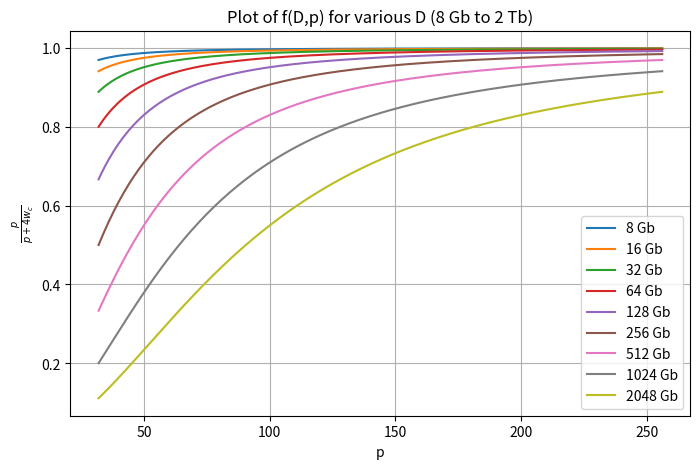

Write Python code to recreate this figure.
import numpy as np
import matplotlib.pyplot as plt

def plot_function():
    """
    Plots the function f(D,p) = p / (p + 4*w_c), where w_c = D/p - 1,
    for p in [32..256] and D in [8..2048] (interpreting D as gigabits).

    You can adjust the list of D values or plot style as needed.
    """
    # Define a set of D values in gigabits (Gb). 
    # For example, powers of two from 8Gb up to 2048Gb (~2Tb).
    D_values = [8, 16, 32, 64, 128, 256, 512, 1024, 2048]

    # Define p values (integers from 32 to 256).
    p_values = np.arange(32, 257)

    # Create a figure
    plt.figure(figsize=(8, 5))

    # For each D, compute and plot f(D,p)
    for D in D_values:
        # w_c = (D / p) - 1
        # f(D,p) = p / [p + 4 * w_c]
        b = 2**(8-30)
        w_c, w_p, ids = D/p_values, 1.33+(D-b)/b*(2.31-1.33), 8.38 #(D / p_values) - 1
        fDp = p_values / (p_values + 4 * w_c)

        # Plot f(D,p) vs. p
        plt.plot(p_values, fDp, label=f"{D} Gb")

    plt.xlabel("p")
    plt.ylabel(r"$\frac{p}{p + 4 w_c}$")
    plt.title("Plot of f(D,p) for various D (8 Gb to 2 Tb)")
    plt.legend()
    plt.grid(True)
    plt.show()

if __name__ == "__main__":
    plot_function()
